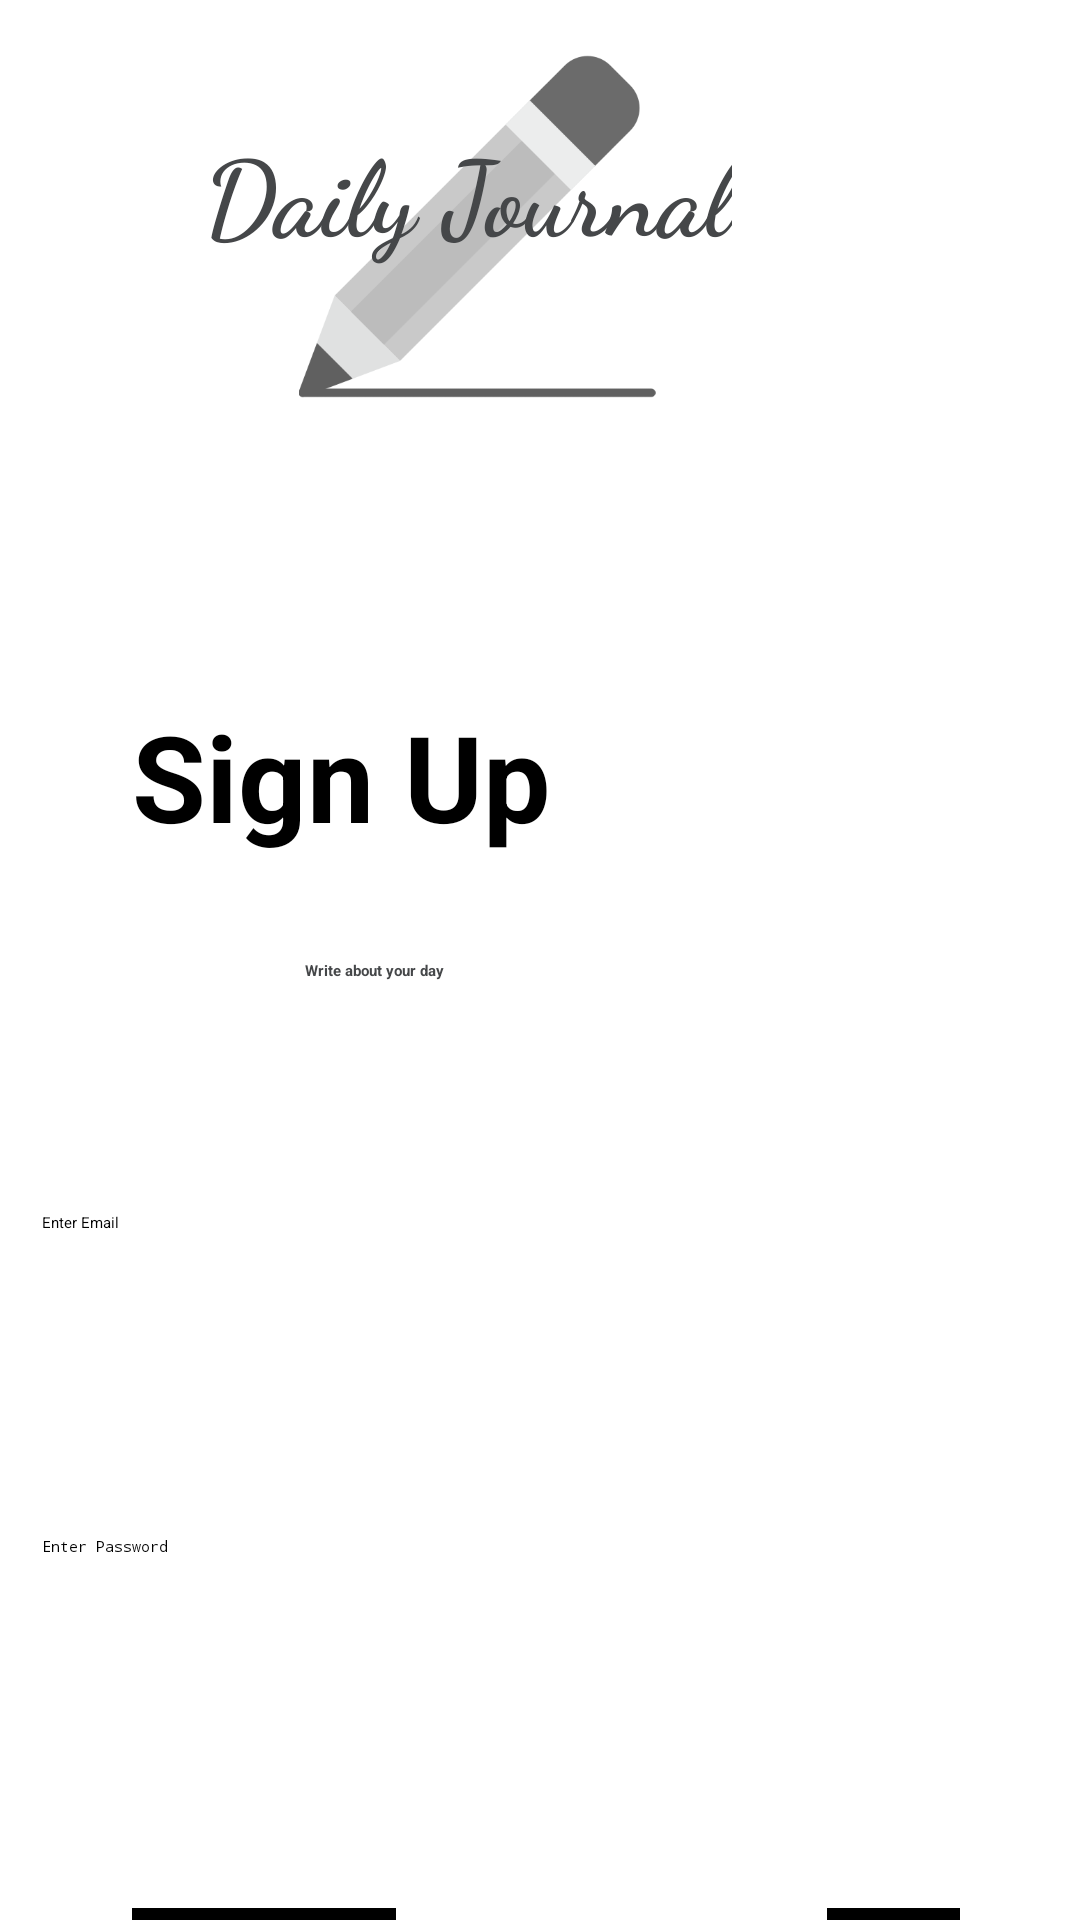

This screen was rendered from an Android layout file. Write that file and the resources it references.
<!-- AndroidManifest.xml: application theme Theme.DailyJournal -->
<!-- res/layout/fragment_account_create.xml -->
<?xml version="1.0" encoding="utf-8"?>
<androidx.constraintlayout.widget.ConstraintLayout xmlns:android="http://schemas.android.com/apk/res/android"
    xmlns:app="http://schemas.android.com/apk/res-auto"
    xmlns:tools="http://schemas.android.com/tools"
    android:layout_width="match_parent"
    android:layout_height="match_parent"
    tools:context=".CreateAcountFragment">

    <ImageView
        android:id="@+id/pencil3"
        android:layout_width="130dp"
        android:layout_height="119dp"
        android:layout_marginTop="16dp"
        android:layout_marginEnd="136dp"
        android:src="@drawable/pencil"
        app:layout_constraintEnd_toEndOf="parent"
        app:layout_constraintTop_toTopOf="parent" />

    <TextView
        android:id="@+id/dj3"
        android:layout_width="wrap_content"
        android:layout_height="wrap_content"
        android:layout_marginEnd="116dp"
        android:layout_marginBottom="552dp"
        android:fontFamily="cursive"
        android:text="Daily Journal"
        android:textColor="@color/material_dynamic_neutral30"
        android:textSize="35sp"
        android:textStyle="bold"
        app:layout_constraintBottom_toBottomOf="parent"
        app:layout_constraintEnd_toEndOf="parent"
        app:layout_constraintTop_toBottomOf="@+id/pencil"
        app:layout_constraintVertical_bias="0.5" />

    <EditText
        android:id="@+id/etPassword3"
        android:layout_width="230dp"
        android:layout_height="60dp"
        android:layout_marginTop="512dp"
        android:layout_marginEnd="116dp"
        android:ems="10"
        android:hint="Enter Password"
        android:inputType="textPassword"
        app:layout_constraintEnd_toEndOf="parent"
        app:layout_constraintTop_toTopOf="parent" />

    <EditText
        android:id="@+id/textEmail3"
        android:layout_width="230dp"
        android:layout_height="60dp"
        android:layout_marginTop="404dp"
        android:layout_marginEnd="116dp"
        android:ems="10"
        android:hint="Enter Email"
        android:inputType="textEmailAddress"
        app:layout_constraintEnd_toEndOf="parent"
        app:layout_constraintTop_toTopOf="parent" />

    <TextView
        android:id="@+id/tagLine3"
        android:layout_width="wrap_content"
        android:layout_height="wrap_content"
        android:layout_marginTop="320dp"
        android:layout_marginEnd="212dp"
        android:text="Write about your day"
        android:textColor="@color/material_dynamic_neutral30"
        android:textStyle="bold"
        app:layout_constraintEnd_toEndOf="parent"
        app:layout_constraintTop_toTopOf="parent" />

    <TextView
        android:id="@+id/signUp"
        android:layout_width="wrap_content"
        android:layout_height="wrap_content"
        android:layout_marginStart="44dp"
        android:layout_marginTop="232dp"
        android:text="Sign Up"
        android:textSize="40sp"
        android:textStyle="bold"
        app:layout_constraintStart_toStartOf="parent"
        app:layout_constraintTop_toTopOf="parent" />

    <Button
        android:id="@+id/btnSignUp1"
        style="@style/Widget.AppCompat.Button"
        android:layout_width="wrap_content"
        android:layout_height="wrap_content"
        android:layout_marginTop="636dp"
        android:layout_marginEnd="228dp"
        android:background="@color/black"
        android:text="Sign Up"
        android:textSize="20sp"
        android:textStyle="bold"
        app:layout_constraintEnd_toEndOf="parent"
        app:layout_constraintTop_toTopOf="parent" />

    <Button
        android:id="@+id/btnBack"
        style="?attr/materialButtonOutlinedStyle"
        android:layout_width="wrap_content"
        android:layout_height="wrap_content"
        android:layout_marginTop="636dp"
        android:layout_marginEnd="40dp"
        android:background="@color/black"
        android:text="Back"
        android:textSize="20sp"
        android:textStyle="bold"
        app:layout_constraintEnd_toEndOf="parent"
        app:layout_constraintTop_toTopOf="parent" />
</androidx.constraintlayout.widget.ConstraintLayout>
<!-- resources referenced by this layout -->
<resources>
  <!-- drawable pencil: png bitmap (drawable, 9926 bytes) -->
  <style name="Theme.DailyJournal" parent="Base.Theme.DailyJournal">
          
          <item name="android:navigationBarColor">@android:color/transparent</item>
          <item name="android:statusBarColor">@android:color/transparent</item>
          <item name="android:windowLightStatusBar">?attr/isLightTheme</item>
      </style>
  <!-- not gathered from this repository: default colours our renderer supplied (Android Studio template values) -->
  <color name="black">#FF000000</color>
</resources>
